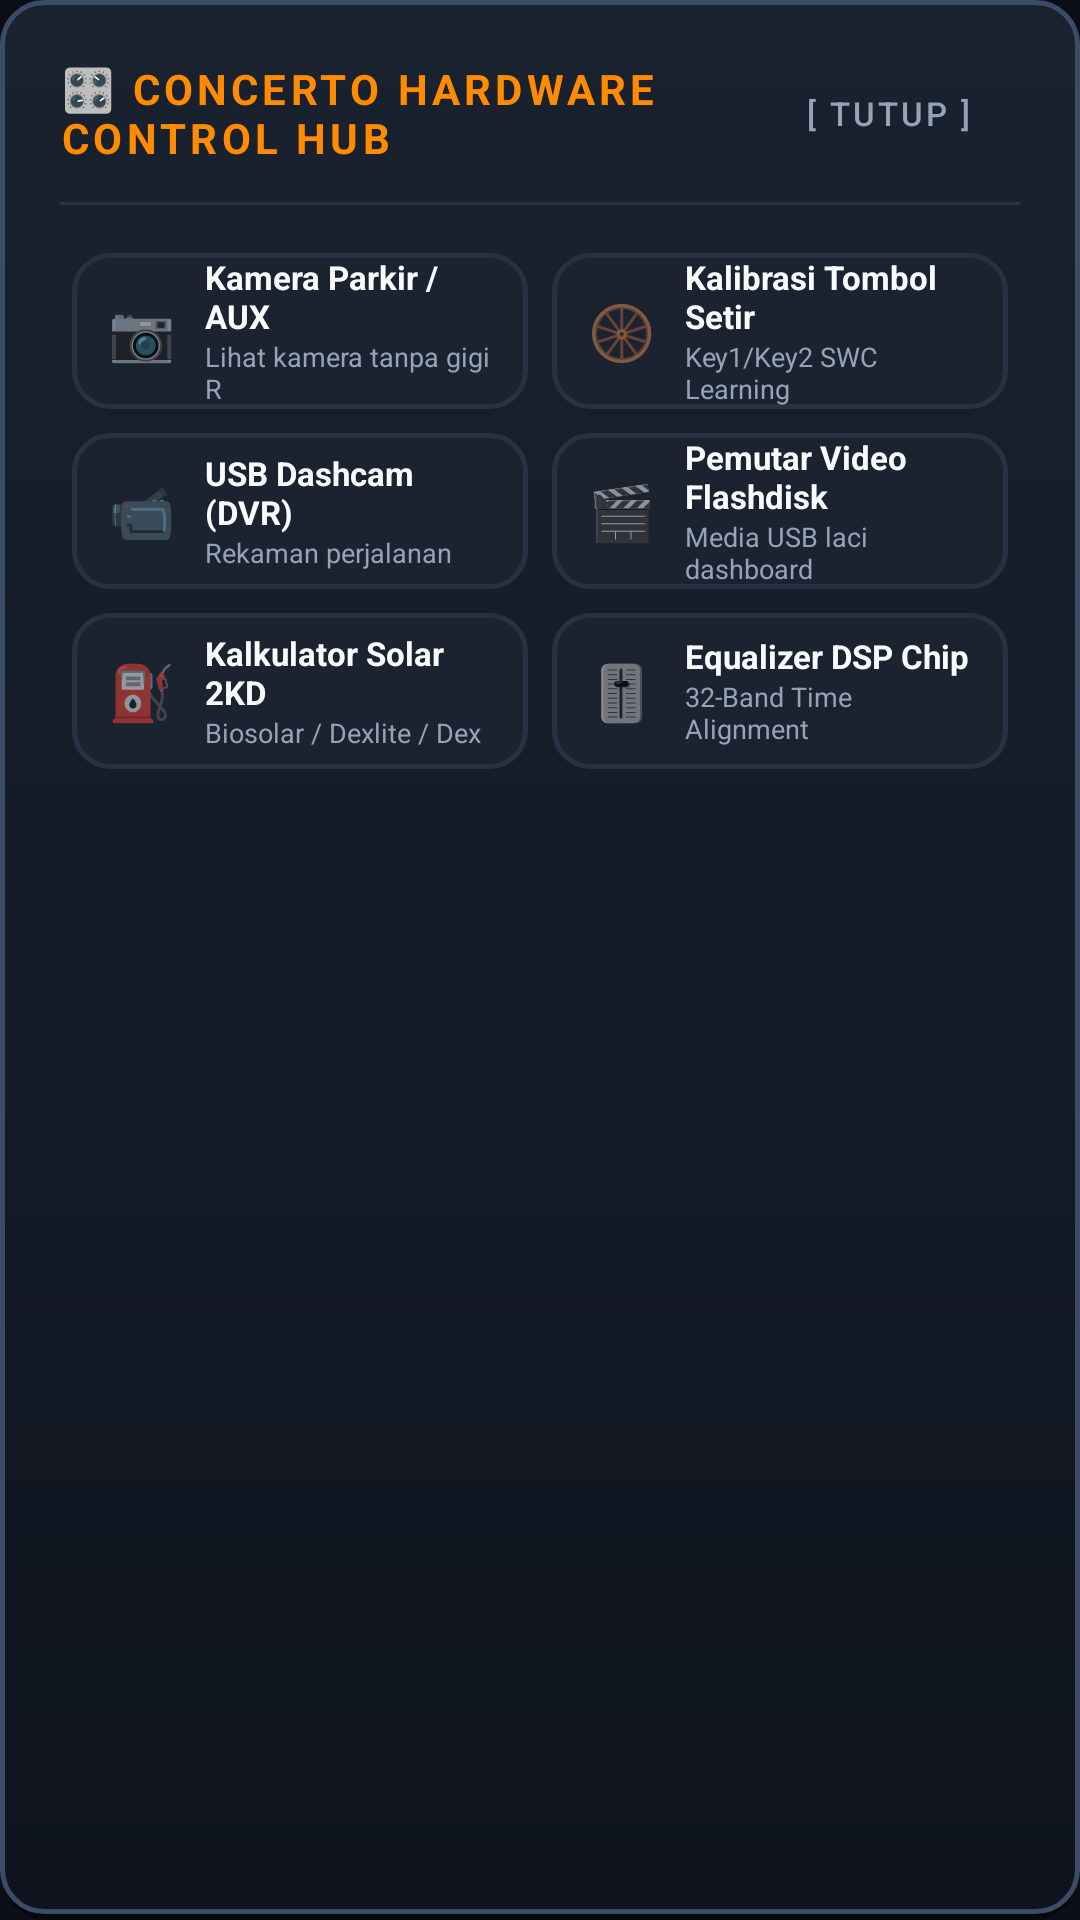

Write the Android layout XML for this screen, with the resource values it uses.
<!-- AndroidManifest.xml: application theme Theme.Innova2KDLauncher -->
<!-- res/layout/dialog_hardware_hub.xml -->
<?xml version="1.0" encoding="utf-8"?>
<LinearLayout xmlns:android="http://schemas.android.com/apk/res/android"
    xmlns:app="http://schemas.android.com/apk/res-auto"
    android:layout_width="match_parent"
    android:layout_height="wrap_content"
    android:background="@drawable/bg_card_3d_glass"
    android:orientation="vertical"
    android:padding="20dp">

    
    <LinearLayout
        android:layout_width="match_parent"
        android:layout_height="wrap_content"
        android:gravity="center_vertical"
        android:orientation="horizontal">

        <TextView
            android:layout_width="0dp"
            android:layout_height="wrap_content"
            android:layout_weight="1"
            android:letterSpacing="0.1"
            android:text="🎛️ CONCERTO HARDWARE CONTROL HUB"
            android:textColor="@color/accent_amber"
            android:textSize="14sp"
            android:textStyle="bold" />

        <Button
            android:id="@+id/btnCloseHub"
            style="@style/Widget.MaterialComponents.Button.TextButton"
            android:layout_width="wrap_content"
            android:layout_height="32dp"
            android:text="[ TUTUP ]"
            android:textColor="@color/text_secondary"
            android:textSize="11sp" />
    </LinearLayout>

    <View
        android:layout_width="match_parent"
        android:layout_height="1dp"
        android:layout_marginVertical="12dp"
        android:background="@color/border_subtle" />

    
    <GridLayout
        android:layout_width="match_parent"
        android:layout_height="wrap_content"
        android:columnCount="2"
        android:rowCount="3"
        android:useDefaultMargins="true">

        
        <LinearLayout
            android:id="@+id/btnHubCamera"
            android:layout_width="0dp"
            android:layout_height="52dp"
            android:layout_columnWeight="1"
            android:layout_margin="4dp"
            android:background="@drawable/bg_button_shortcut"
            android:clickable="true"
            android:focusable="true"
            android:gravity="center_vertical"
            android:orientation="horizontal"
            android:paddingHorizontal="12dp">

            <TextView
                android:layout_width="wrap_content"
                android:layout_height="wrap_content"
                android:text="📷"
                android:textSize="18sp" />

            <LinearLayout
                android:layout_width="wrap_content"
                android:layout_height="wrap_content"
                android:layout_marginStart="10dp"
                android:orientation="vertical">

                <TextView
                    android:layout_width="wrap_content"
                    android:layout_height="wrap_content"
                    android:text="Kamera Parkir / AUX"
                    android:textColor="@color/text_primary"
                    android:textSize="11sp"
                    android:textStyle="bold" />

                <TextView
                    android:layout_width="wrap_content"
                    android:layout_height="wrap_content"
                    android:text="Lihat kamera tanpa gigi R"
                    android:textColor="@color/text_secondary"
                    android:textSize="9sp" />
            </LinearLayout>
        </LinearLayout>

        
        <LinearLayout
            android:id="@+id/btnHubSwc"
            android:layout_width="0dp"
            android:layout_height="52dp"
            android:layout_columnWeight="1"
            android:layout_margin="4dp"
            android:background="@drawable/bg_button_shortcut"
            android:clickable="true"
            android:focusable="true"
            android:gravity="center_vertical"
            android:orientation="horizontal"
            android:paddingHorizontal="12dp">

            <TextView
                android:layout_width="wrap_content"
                android:layout_height="wrap_content"
                android:text="🛞"
                android:textSize="18sp" />

            <LinearLayout
                android:layout_width="wrap_content"
                android:layout_height="wrap_content"
                android:layout_marginStart="10dp"
                android:orientation="vertical">

                <TextView
                    android:layout_width="wrap_content"
                    android:layout_height="wrap_content"
                    android:text="Kalibrasi Tombol Setir"
                    android:textColor="@color/text_primary"
                    android:textSize="11sp"
                    android:textStyle="bold" />

                <TextView
                    android:layout_width="wrap_content"
                    android:layout_height="wrap_content"
                    android:text="Key1/Key2 SWC Learning"
                    android:textColor="@color/text_secondary"
                    android:textSize="9sp" />
            </LinearLayout>
        </LinearLayout>

        
        <LinearLayout
            android:id="@+id/btnHubDvr"
            android:layout_width="0dp"
            android:layout_height="52dp"
            android:layout_columnWeight="1"
            android:layout_margin="4dp"
            android:background="@drawable/bg_button_shortcut"
            android:clickable="true"
            android:focusable="true"
            android:gravity="center_vertical"
            android:orientation="horizontal"
            android:paddingHorizontal="12dp">

            <TextView
                android:layout_width="wrap_content"
                android:layout_height="wrap_content"
                android:text="📹"
                android:textSize="18sp" />

            <LinearLayout
                android:layout_width="wrap_content"
                android:layout_height="wrap_content"
                android:layout_marginStart="10dp"
                android:orientation="vertical">

                <TextView
                    android:layout_width="wrap_content"
                    android:layout_height="wrap_content"
                    android:text="USB Dashcam (DVR)"
                    android:textColor="@color/text_primary"
                    android:textSize="11sp"
                    android:textStyle="bold" />

                <TextView
                    android:layout_width="wrap_content"
                    android:layout_height="wrap_content"
                    android:text="Rekaman perjalanan"
                    android:textColor="@color/text_secondary"
                    android:textSize="9sp" />
            </LinearLayout>
        </LinearLayout>

        
        <LinearLayout
            android:id="@+id/btnHubVideo"
            android:layout_width="0dp"
            android:layout_height="52dp"
            android:layout_columnWeight="1"
            android:layout_margin="4dp"
            android:background="@drawable/bg_button_shortcut"
            android:clickable="true"
            android:focusable="true"
            android:gravity="center_vertical"
            android:orientation="horizontal"
            android:paddingHorizontal="12dp">

            <TextView
                android:layout_width="wrap_content"
                android:layout_height="wrap_content"
                android:text="🎬"
                android:textSize="18sp" />

            <LinearLayout
                android:layout_width="wrap_content"
                android:layout_height="wrap_content"
                android:layout_marginStart="10dp"
                android:orientation="vertical">

                <TextView
                    android:layout_width="wrap_content"
                    android:layout_height="wrap_content"
                    android:text="Pemutar Video Flashdisk"
                    android:textColor="@color/text_primary"
                    android:textSize="11sp"
                    android:textStyle="bold" />

                <TextView
                    android:layout_width="wrap_content"
                    android:layout_height="wrap_content"
                    android:text="Media USB laci dashboard"
                    android:textColor="@color/text_secondary"
                    android:textSize="9sp" />
            </LinearLayout>
        </LinearLayout>

        
        <LinearLayout
            android:id="@+id/btnHubFuel"
            android:layout_width="0dp"
            android:layout_height="52dp"
            android:layout_columnWeight="1"
            android:layout_margin="4dp"
            android:background="@drawable/bg_button_shortcut"
            android:clickable="true"
            android:focusable="true"
            android:gravity="center_vertical"
            android:orientation="horizontal"
            android:paddingHorizontal="12dp">

            <TextView
                android:layout_width="wrap_content"
                android:layout_height="wrap_content"
                android:text="⛽"
                android:textSize="18sp" />

            <LinearLayout
                android:layout_width="wrap_content"
                android:layout_height="wrap_content"
                android:layout_marginStart="10dp"
                android:orientation="vertical">

                <TextView
                    android:layout_width="wrap_content"
                    android:layout_height="wrap_content"
                    android:text="Kalkulator Solar 2KD"
                    android:textColor="@color/text_primary"
                    android:textSize="11sp"
                    android:textStyle="bold" />

                <TextView
                    android:layout_width="wrap_content"
                    android:layout_height="wrap_content"
                    android:text="Biosolar / Dexlite / Dex"
                    android:textColor="@color/text_secondary"
                    android:textSize="9sp" />
            </LinearLayout>
        </LinearLayout>

        
        <LinearLayout
            android:id="@+id/btnHubDsp"
            android:layout_width="0dp"
            android:layout_height="52dp"
            android:layout_columnWeight="1"
            android:layout_margin="4dp"
            android:background="@drawable/bg_button_shortcut"
            android:clickable="true"
            android:focusable="true"
            android:gravity="center_vertical"
            android:orientation="horizontal"
            android:paddingHorizontal="12dp">

            <TextView
                android:layout_width="wrap_content"
                android:layout_height="wrap_content"
                android:text="🎚️"
                android:textSize="18sp" />

            <LinearLayout
                android:layout_width="wrap_content"
                android:layout_height="wrap_content"
                android:layout_marginStart="10dp"
                android:orientation="vertical">

                <TextView
                    android:layout_width="wrap_content"
                    android:layout_height="wrap_content"
                    android:text="Equalizer DSP Chip"
                    android:textColor="@color/text_primary"
                    android:textSize="11sp"
                    android:textStyle="bold" />

                <TextView
                    android:layout_width="wrap_content"
                    android:layout_height="wrap_content"
                    android:text="32-Band Time Alignment"
                    android:textColor="@color/text_secondary"
                    android:textSize="9sp" />
            </LinearLayout>
        </LinearLayout>

    </GridLayout>

</LinearLayout>
<!-- resources referenced by this layout -->
<resources>
  <color name="accent_amber">#FF8C00</color>
  <color name="border_subtle">#263244</color>
  <color name="text_primary">#F8FAFC</color>
  <color name="text_secondary">#94A3B8</color>
  <!-- drawable bg_button_shortcut (drawable) -->
  <?xml version="1.0" encoding="utf-8"?>
  <ripple xmlns:android="http://schemas.android.com/apk/res/android"
      android:color="@color/accent_amber_glow">
      <item>
          <shape android:shape="rectangle">
              <solid android:color="@color/bg_card_secondary" />
              <corners android:radius="12dp" />
              <stroke
                  android:width="1.5dp"
                  android:color="@color/border_subtle" />
          </shape>
      </item>
  </ripple>
  <!-- drawable bg_card_3d_glass (drawable) -->
  <?xml version="1.0" encoding="utf-8"?>
  <layer-list xmlns:android="http://schemas.android.com/apk/res/android">
      
      <item android:top="2dp" android:left="1dp" android:right="1dp">
          <shape android:shape="rectangle">
              <corners android:radius="14dp" />
              <solid android:color="#06080D" />
          </shape>
      </item>
      
      <item android:bottom="2dp">
          <shape android:shape="rectangle">
              <corners android:radius="14dp" />
              <gradient
                  android:angle="270"
                  android:startColor="#1A2230"
                  android:endColor="#0F141E"
                  android:type="linear" />
              <stroke
                  android:width="1.5dp"
                  android:color="#3B4C66" />
          </shape>
      </item>
  </layer-list>
  <style name="Theme.Innova2KDLauncher" parent="Theme.MaterialComponents.DayNight.NoActionBar">
          
          <item name="colorPrimary">@color/accent_amber</item>
          <item name="colorPrimaryVariant">@color/accent_amber_bright</item>
          <item name="colorOnPrimary">@color/text_inverse</item>
  
          
          <item name="android:windowBackground">@color/bg_obsidian</item>
          <item name="android:colorBackground">@color/bg_obsidian</item>
          <item name="colorSurface">@color/bg_card</item>
          <item name="colorOnSurface">@color/text_primary</item>
  
          
          <item name="android:windowNoTitle">true</item>
          <item name="android:windowActionBar">false</item>
          <item name="android:windowFullscreen">true</item>
          <item name="android:statusBarColor">@color/bg_obsidian</item>
          <item name="android:navigationBarColor">@color/bg_obsidian</item>
      </style>
  <color name="accent_amber_glow">#33FF8C00</color>
  <color name="bg_card_secondary">#1B2230</color>
  <color name="accent_amber_bright">#FFA726</color>
  <color name="text_inverse">#0B0E14</color>
  <color name="bg_obsidian">#0B0E14</color>
  <color name="bg_card">#131822</color>
</resources>
